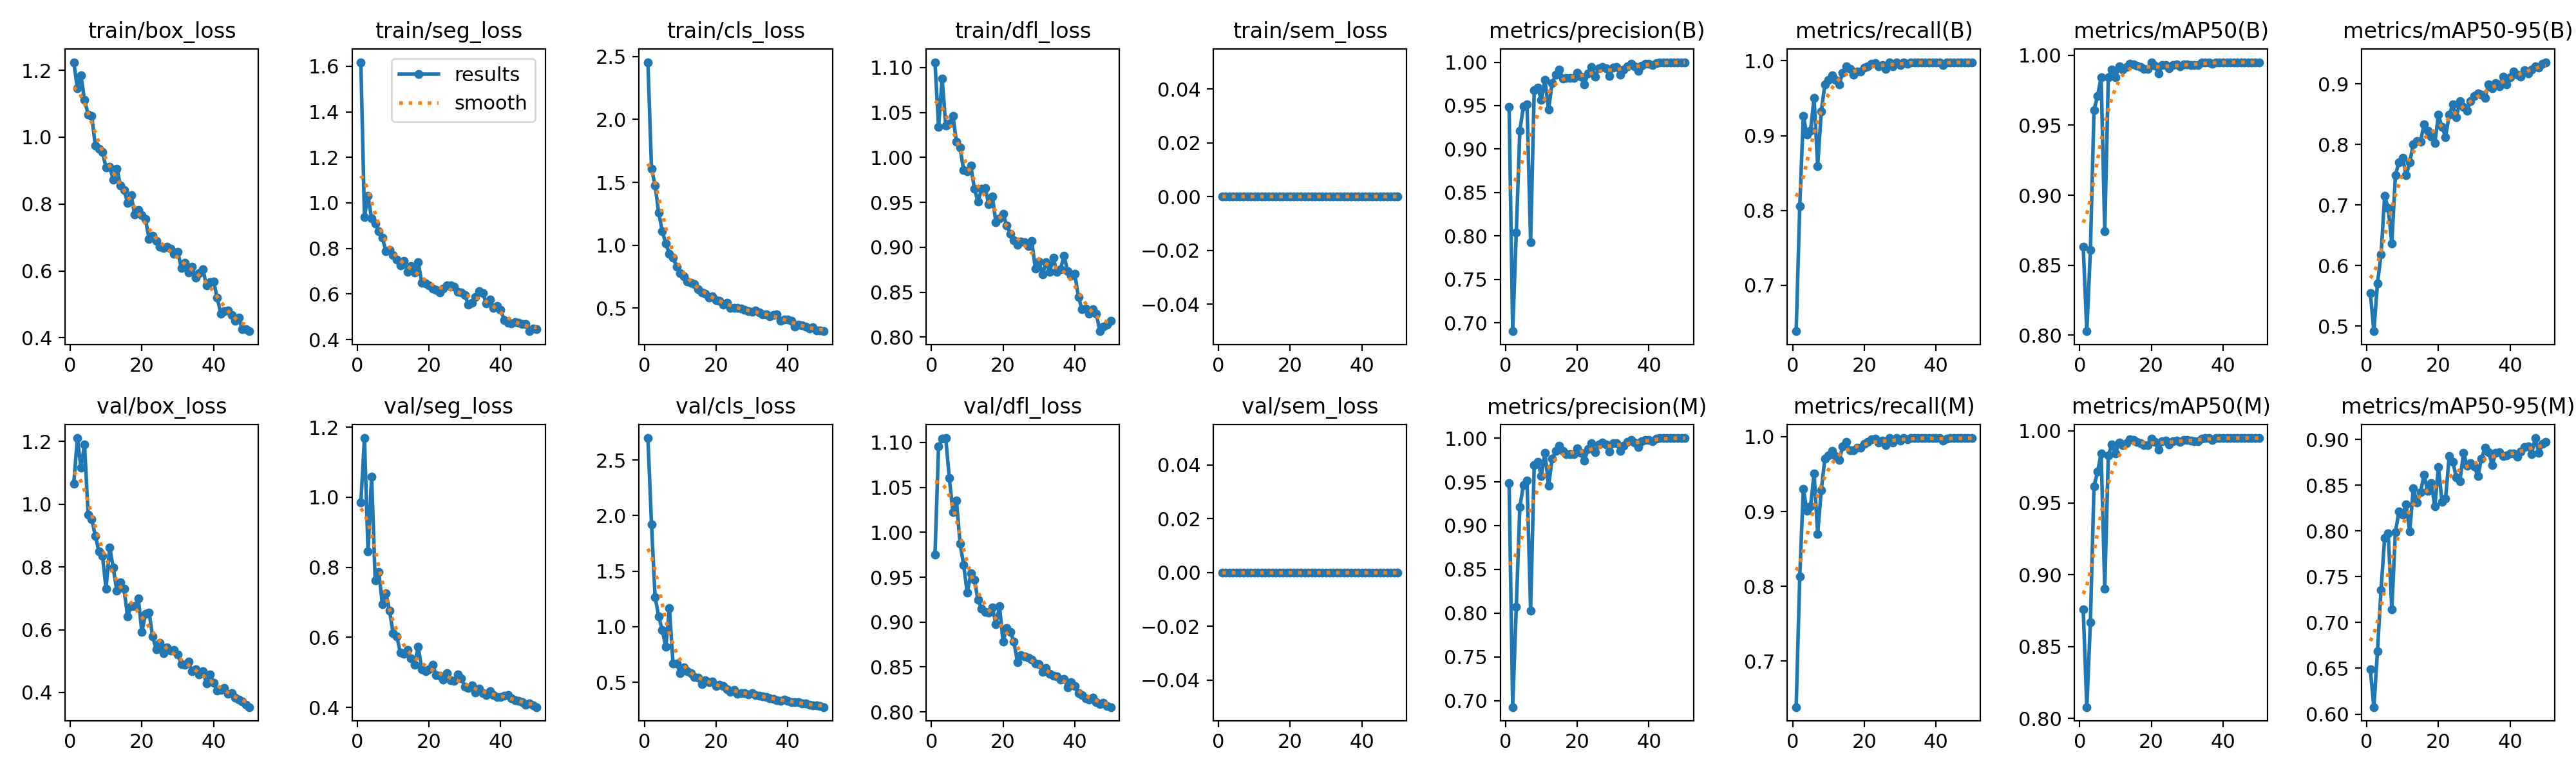

Data behind this chart, as committed beside it:
epoch, time, train/box_loss, train/seg_loss, train/cls_loss, train/dfl_loss, train/sem_loss, metrics/precision(B), metrics/recall(B), metrics/mAP50(B), metrics/mAP50-95(B), metrics/precision(M), metrics/recall(M), metrics/mAP50(M), metrics/mAP50-95(M), val/box_loss, val/seg_loss, val/cls_loss, val/dfl_loss, val/sem_loss, lr/pg0, lr/pg1, lr/pg2
1, 20.62, 1.224, 1.618, 2.455, 1.106, 0, 0.9483, 0.6387, 0.8632, 0.5552, 0.9483, 0.6387, 0.8757, 0.6486, 1.066, 0.9844, 2.698, 0.9749, 0, 0.000657, 0.000657, 0.000657
2, 36.77, 1.146, 0.939, 1.61, 1.034, 0, 0.6904, 0.8059, 0.8028, 0.4918, 0.6927, 0.8132, 0.808, 0.6076, 1.211, 1.169, 1.924, 1.095, 0, 0.001297, 0.001297, 0.001297
3, 52.67, 1.184, 1.03, 1.476, 1.088, 0, 0.8038, 0.9267, 0.8607, 0.5706, 0.8069, 0.9304, 0.867, 0.6687, 1.117, 0.8456, 1.267, 1.104, 0, 0.001912, 0.001912, 0.001912
4, 68.42, 1.111, 0.9308, 1.26, 1.035, 0, 0.9214, 0.9011, 0.9606, 0.618, 0.9214, 0.9011, 0.9615, 0.7358, 1.19, 1.059, 1.095, 1.105, 0, 0.001881, 0.001881, 0.001881
5, 84.11, 1.068, 0.9089, 1.112, 1.038, 0, 0.9496, 0.9066, 0.971, 0.7149, 0.9467, 0.9066, 0.9716, 0.7923, 0.9661, 0.7623, 0.9675, 1.06, 0, 0.001842, 0.001842, 0.001842
6, 99.39, 1.064, 0.876, 1.012, 1.046, 0, 0.9517, 0.9506, 0.9842, 0.6946, 0.9517, 0.9506, 0.9844, 0.7971, 0.9533, 0.786, 0.8192, 1.022, 0, 0.001802, 0.001802, 0.001802
7, 115, 0.9749, 0.8468, 0.9338, 1.017, 0, 0.7927, 0.859, 0.8741, 0.6363, 0.8031, 0.87, 0.8904, 0.7145, 0.8997, 0.6952, 1.169, 1.035, 0, 0.001762, 0.001762, 0.001762
8, 130.2, 0.9643, 0.7885, 0.9009, 1.011, 0, 0.9677, 0.9323, 0.984, 0.7493, 0.9692, 0.9286, 0.983, 0.7988, 0.8498, 0.7263, 0.6673, 0.9873, 0, 0.001723, 0.001723, 0.001723
9, 145.7, 0.9546, 0.7928, 0.8318, 0.9861, 0, 0.9706, 0.9685, 0.9897, 0.7709, 0.9725, 0.9703, 0.9904, 0.8212, 0.836, 0.6764, 0.6689, 0.9636, 0, 0.001683, 0.001683, 0.001683
10, 161.2, 0.9087, 0.7704, 0.779, 0.9844, 0, 0.9568, 0.9747, 0.9842, 0.7776, 0.9568, 0.9747, 0.9842, 0.818, 0.7303, 0.6118, 0.5815, 0.9326, 0, 0.001644, 0.001644, 0.001644
11, 176.6, 0.9112, 0.7506, 0.755, 0.9906, 0, 0.9799, 0.9804, 0.992, 0.7489, 0.9835, 0.9811, 0.9921, 0.8292, 0.8625, 0.6033, 0.6334, 0.9541, 0, 0.001604, 0.001604, 0.001604
12, 192.2, 0.8733, 0.7255, 0.7095, 0.9648, 0, 0.9455, 0.9744, 0.9899, 0.7704, 0.9455, 0.9744, 0.9899, 0.7992, 0.7991, 0.557, 0.5963, 0.947, 0, 0.001564, 0.001564, 0.001564
13, 207.8, 0.9062, 0.7443, 0.7006, 0.9509, 0, 0.9761, 0.9689, 0.9914, 0.8005, 0.9761, 0.9689, 0.9914, 0.8469, 0.7241, 0.5521, 0.5811, 0.9246, 0, 0.001525, 0.001525, 0.001525
14, 223.2, 0.8563, 0.6976, 0.6899, 0.9649, 0, 0.9853, 0.9841, 0.9941, 0.8059, 0.9854, 0.9872, 0.9941, 0.8308, 0.7521, 0.5633, 0.5471, 0.9151, 0, 0.001485, 0.001485, 0.001485
15, 238.6, 0.8416, 0.7234, 0.6506, 0.966, 0, 0.9912, 0.9927, 0.9935, 0.8047, 0.9912, 0.9927, 0.9936, 0.8421, 0.7303, 0.5391, 0.5395, 0.911, 0, 0.001446, 0.001446, 0.001446
16, 253.8, 0.8039, 0.6951, 0.6245, 0.9481, 0, 0.9811, 0.989, 0.9925, 0.8333, 0.9855, 0.9817, 0.9925, 0.8614, 0.6428, 0.5222, 0.481, 0.9108, 0, 0.001406, 0.001406, 0.001406
17, 268.9, 0.827, 0.739, 0.6148, 0.9562, 0, 0.982, 0.9817, 0.9914, 0.8221, 0.982, 0.9817, 0.9914, 0.8437, 0.6757, 0.5738, 0.5161, 0.9164, 0, 0.001366, 0.001366, 0.001366
18, 284, 0.7682, 0.649, 0.5861, 0.9278, 0, 0.9818, 0.9854, 0.9901, 0.8129, 0.9818, 0.9854, 0.9901, 0.8525, 0.676, 0.5082, 0.503, 0.8979, 0, 0.001327, 0.001327, 0.001327
19, 299, 0.782, 0.6455, 0.5945, 0.932, 0, 0.9818, 0.9856, 0.99, 0.8025, 0.9818, 0.9856, 0.99, 0.8267, 0.6992, 0.504, 0.5086, 0.9174, 0, 0.001287, 0.001287, 0.001287
20, 313.9, 0.7661, 0.6387, 0.562, 0.9371, 0, 0.9879, 0.9908, 0.9948, 0.8488, 0.9879, 0.9908, 0.9948, 0.8699, 0.5924, 0.5095, 0.4634, 0.878, 0, 0.001248, 0.001248, 0.001248
21, 329.2, 0.7551, 0.6224, 0.5605, 0.9245, 0, 0.9834, 0.9927, 0.9925, 0.8288, 0.9834, 0.9927, 0.9925, 0.8319, 0.65, 0.5222, 0.475, 0.8935, 0, 0.001208, 0.001208, 0.001208
22, 344.5, 0.6953, 0.6179, 0.5248, 0.9152, 0, 0.9742, 0.9963, 0.9871, 0.8124, 0.9742, 0.9963, 0.9871, 0.8354, 0.6556, 0.4927, 0.4644, 0.8893, 0, 0.001168, 0.001168, 0.001168
23, 359.8, 0.7044, 0.6063, 0.5436, 0.908, 0, 0.9873, 0.997, 0.9929, 0.8488, 0.9873, 0.997, 0.9929, 0.8815, 0.5778, 0.4906, 0.435, 0.8784, 0, 0.001129, 0.001129, 0.001129
24, 375.2, 0.6903, 0.623, 0.5003, 0.9029, 0, 0.9945, 0.9922, 0.9932, 0.8656, 0.9945, 0.9922, 0.9932, 0.8757, 0.5374, 0.4792, 0.4142, 0.8554, 0, 0.001089, 0.001089, 0.001089
25, 390.7, 0.6719, 0.6366, 0.5033, 0.9061, 0, 0.9837, 0.9944, 0.9905, 0.8447, 0.9837, 0.9944, 0.9905, 0.8584, 0.5583, 0.4978, 0.4288, 0.863, 0, 0.00105, 0.00105, 0.00105
26, 405.9, 0.6682, 0.6371, 0.5027, 0.9054, 0, 0.993, 0.989, 0.9929, 0.8716, 0.993, 0.989, 0.9929, 0.8545, 0.5248, 0.4779, 0.3983, 0.862, 0, 0.00101, 0.00101, 0.00101
27, 421.4, 0.673, 0.6319, 0.4985, 0.9014, 0, 0.9945, 0.998, 0.9933, 0.862, 0.9945, 0.998, 0.9933, 0.8853, 0.543, 0.4747, 0.4028, 0.8603, 0, 0.0009704, 0.0009704, 0.0009704
28, 437.1, 0.6673, 0.6083, 0.486, 0.9068, 0, 0.9927, 0.9923, 0.9922, 0.8558, 0.9927, 0.9923, 0.9922, 0.8711, 0.5327, 0.4948, 0.4028, 0.8583, 0, 0.0009308, 0.0009308, 0.0009308
29, 452.9, 0.6517, 0.6079, 0.4761, 0.8763, 0, 0.9842, 0.9982, 0.9936, 0.8719, 0.9842, 0.9982, 0.9936, 0.8738, 0.5361, 0.4833, 0.3917, 0.854, 0, 0.0008912, 0.0008912, 0.0008912
30, 468.4, 0.6567, 0.5953, 0.4701, 0.884, 0, 0.994, 0.9945, 0.9936, 0.8797, 0.994, 0.9945, 0.9936, 0.8707, 0.5202, 0.4592, 0.4003, 0.8535, 0, 0.0008516, 0.0008516, 0.0008516
31, 483.9, 0.6094, 0.5538, 0.483, 0.8698, 0, 0.9943, 0.9982, 0.9932, 0.8839, 0.9943, 0.9982, 0.9932, 0.8599, 0.491, 0.4549, 0.3848, 0.8449, 0, 0.000812, 0.000812, 0.000812
32, 499.3, 0.6235, 0.5625, 0.4648, 0.8832, 0, 0.9855, 0.9963, 0.9929, 0.8823, 0.9855, 0.9963, 0.9929, 0.8788, 0.4891, 0.4619, 0.3806, 0.8486, 0, 0.0007724, 0.0007724, 0.0007724
33, 514.5, 0.5948, 0.5882, 0.448, 0.8728, 0, 0.9913, 0.9982, 0.993, 0.8766, 0.9913, 0.9982, 0.993, 0.8909, 0.4978, 0.443, 0.3742, 0.8422, 0, 0.0007328, 0.0007328, 0.0007328
34, 529.6, 0.6121, 0.6116, 0.4529, 0.8881, 0, 0.9955, 0.9982, 0.9948, 0.899, 0.9955, 0.9982, 0.9948, 0.8863, 0.4684, 0.4532, 0.3643, 0.8406, 0, 0.0006932, 0.0006932, 0.0006932
35, 544.4, 0.5805, 0.6047, 0.435, 0.8727, 0, 0.9979, 0.9982, 0.995, 0.8923, 0.9979, 0.9982, 0.995, 0.8721, 0.4736, 0.4405, 0.3581, 0.8399, 0, 0.0006536, 0.0006536, 0.0006536
36, 559.4, 0.593, 0.5573, 0.4473, 0.8758, 0, 0.9952, 0.9982, 0.9948, 0.9015, 0.9952, 0.9982, 0.9948, 0.8856, 0.4577, 0.4358, 0.3477, 0.8363, 0, 0.000614, 0.000614, 0.000614
37, 574.4, 0.6049, 0.5752, 0.4497, 0.8905, 0, 0.99, 0.9982, 0.9937, 0.8959, 0.99, 0.9982, 0.9937, 0.8861, 0.4682, 0.4461, 0.3403, 0.8367, 0, 0.0005744, 0.0005744, 0.0005744
38, 589.6, 0.557, 0.5394, 0.4007, 0.8732, 0, 0.9961, 0.9982, 0.995, 0.9115, 0.9961, 0.9982, 0.995, 0.8819, 0.4289, 0.4352, 0.3305, 0.8274, 0, 0.0005348, 0.0005348, 0.0005348
39, 604.4, 0.5662, 0.5475, 0.4112, 0.8684, 0, 0.9981, 0.9982, 0.995, 0.8996, 0.9981, 0.9982, 0.995, 0.8826, 0.4573, 0.4292, 0.3435, 0.8335, 0, 0.0004952, 0.0004952, 0.0004952
40, 619.1, 0.5684, 0.5289, 0.4098, 0.8704, 0, 0.998, 0.9982, 0.995, 0.9104, 0.998, 0.9982, 0.995, 0.8843, 0.4308, 0.4301, 0.3324, 0.8289, 0, 0.0004556, 0.0004556, 0.0004556
41, 634.8, 0.5199, 0.4852, 0.3984, 0.8449, 0, 0.9963, 0.9981, 0.995, 0.9201, 0.9963, 0.9981, 0.995, 0.8849, 0.4068, 0.4336, 0.3233, 0.8206, 0, 0.000416, 0.000416, 0.000416
42, 649.4, 0.4721, 0.4748, 0.3541, 0.8309, 0, 0.9992, 0.9945, 0.995, 0.9153, 0.9992, 0.9945, 0.995, 0.881, 0.4081, 0.4342, 0.3193, 0.8192, 0, 0.0003764, 0.0003764, 0.0003764
43, 665, 0.4804, 0.4709, 0.3685, 0.8316, 0, 1, 0.9977, 0.995, 0.9114, 1, 0.9977, 0.995, 0.8867, 0.4146, 0.4262, 0.3207, 0.8155, 0, 0.0003368, 0.0003368, 0.0003368
44, 680, 0.4808, 0.4753, 0.3621, 0.8259, 0, 1, 0.9979, 0.995, 0.9219, 1, 0.9979, 0.995, 0.8918, 0.3958, 0.4198, 0.3071, 0.8135, 0, 0.0002972, 0.0002972, 0.0002972
45, 694.9, 0.469, 0.4749, 0.3508, 0.8307, 0, 1, 0.998, 0.995, 0.9171, 1, 0.998, 0.995, 0.8923, 0.397, 0.4188, 0.3079, 0.8162, 0, 0.0002576, 0.0002576, 0.0002576
46, 710.1, 0.451, 0.4682, 0.336, 0.8261, 0, 1, 0.998, 0.995, 0.9234, 1, 0.998, 0.995, 0.8841, 0.3845, 0.4151, 0.2999, 0.8113, 0, 0.000218, 0.000218, 0.000218
47, 725.3, 0.4599, 0.4679, 0.3457, 0.8065, 0, 0.9998, 0.9982, 0.995, 0.9293, 0.9998, 0.9982, 0.995, 0.9015, 0.378, 0.4076, 0.2931, 0.809, 0, 0.0001784, 0.0001784, 0.0001784
48, 740.4, 0.4247, 0.4364, 0.324, 0.8116, 0, 0.9998, 0.9982, 0.995, 0.927, 0.9998, 0.9982, 0.995, 0.8852, 0.3708, 0.4118, 0.2899, 0.8105, 0, 0.0001388, 0.0001388, 0.0001388
49, 755.4, 0.4259, 0.4491, 0.3227, 0.8139, 0, 0.9998, 0.9982, 0.995, 0.9329, 0.9998, 0.9982, 0.995, 0.8953, 0.361, 0.4055, 0.2831, 0.8069, 0, 9.92e-05, 9.92e-05, 9.92e-05
50, 770.2, 0.4195, 0.444, 0.3165, 0.8183, 0, 1, 0.9982, 0.995, 0.9357, 1, 0.9982, 0.995, 0.8972, 0.3534, 0.4007, 0.276, 0.8054, 0, 5.96e-05, 5.96e-05, 5.96e-05
